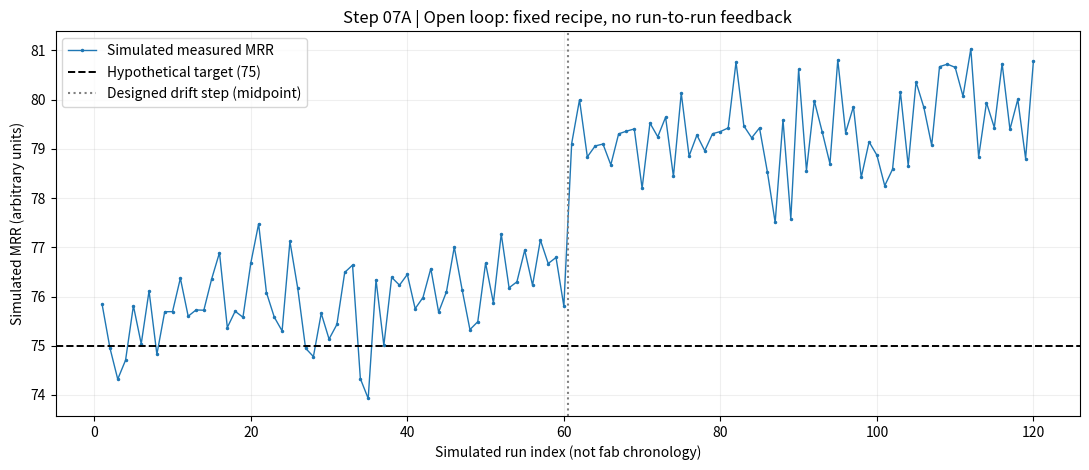
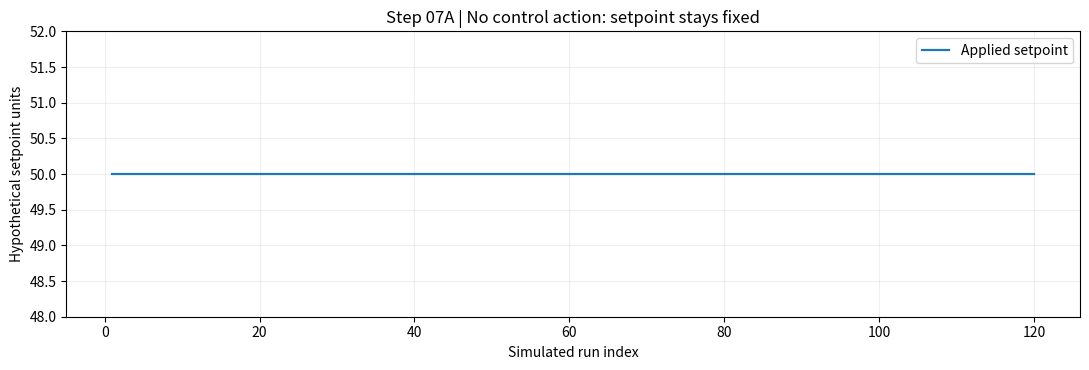

These charts were generated, in order, by the following Python code:
"""Simulate a fictional CMP process under a fixed recipe (R2R project, phase 07A).

This is NOT the PHM 2016 process and NOT a reconstruction of its parameters.
The hypothetical material-removal-rate units and model parameters are illustrative.
Run this before testing any feedback controller in Step 07B/07C.
"""

from __future__ import annotations

import argparse
import json
from pathlib import Path

import matplotlib
matplotlib.use("Agg")
import matplotlib.pyplot as plt
import numpy as np
import pandas as pd

SEED = 20261011
N_RUNS = 120
TARGET = 75.0
BASE_SETPOINT = 50.0
TRUE_GAIN = 0.65
PROCESS_NOISE_SD = 0.65
MEASUREMENT_NOISE_SD = 0.35


def create_exogenous(n_runs: int = N_RUNS, seed: int = SEED) -> pd.DataFrame:
    """Create exogenous drift and noises, independent of any future controller.

    These columns are available to the simulator/analyst, but a controller must
    NEVER use them directly. It will only observe delayed measured_MRR.
    """
    if n_runs < 4:
        raise ValueError("n_runs must be >= 4")
    rng = np.random.default_rng(seed)
    run = np.arange(1, n_runs + 1)
    drift = 0.025 * (run - 1) + 2.0 * (run > (n_runs // 2)) + 0.4 * np.sin(run / 8.0)
    return pd.DataFrame({
        "run": run,
        "exogenous_drift_hidden_from_controller": drift,
        "process_noise_hidden_from_controller": rng.normal(0.0, PROCESS_NOISE_SD, n_runs),
        "metrology_noise_hidden_from_controller": rng.normal(0.0, MEASUREMENT_NOISE_SD, n_runs),
    })


def simulate_open_loop(exogenous: pd.DataFrame) -> pd.DataFrame:
    """Compute hypothetical MRR under fixed controller input with zero feedback."""
    out = exogenous.copy()
    out["setpoint_applied"] = BASE_SETPOINT
    out["target_MRR_simulated"] = TARGET
    out["actual_MRR_simulated"] = (
        TARGET
        + TRUE_GAIN * (out["setpoint_applied"] - BASE_SETPOINT)
        + out["exogenous_drift_hidden_from_controller"]
        + out["process_noise_hidden_from_controller"]
    )
    out["measured_MRR_simulated"] = (
        out["actual_MRR_simulated"] + out["metrology_noise_hidden_from_controller"]
    )
    out["measured_error_from_target"] = out["measured_MRR_simulated"] - TARGET
    return out[
        ["run", "setpoint_applied", "target_MRR_simulated", "actual_MRR_simulated",
         "measured_MRR_simulated", "measured_error_from_target",
         "exogenous_drift_hidden_from_controller", "process_noise_hidden_from_controller",
         "metrology_noise_hidden_from_controller"]
    ]


def compute_metrics(df: pd.DataFrame) -> dict:
    delta = df["measured_error_from_target"].to_numpy(dtype=float)
    return {
        "n_runs": int(len(df)),
        "target_MRR_simulated": TARGET,
        "fixed_setpoint": BASE_SETPOINT,
        "mean_measured_MRR": float(df["measured_MRR_simulated"].mean()),
        "mean_signed_error": float(delta.mean()),
        "MAE_from_target": float(np.abs(delta).mean()),
        "RMSE_from_target": float(np.sqrt(np.mean(delta ** 2))),
        "last_30_mean_signed_error": float(delta[-min(30, len(delta)):].mean()),
        "setpoint_changes": int(np.count_nonzero(np.diff(df["setpoint_applied"]))),
    }


def write_outputs(output_dir: Path, df: pd.DataFrame, metrics: dict) -> None:
    output_dir.mkdir(parents=True, exist_ok=True)
    figs = output_dir / "figures"
    figs.mkdir(exist_ok=True)
    df.to_csv(output_dir / "07a_open_loop_simulated_runs.csv", index=False, float_format="%.8f")

    scenario = {
        "classification": "SIMULATED / HYPOTHETICAL; not PHM data or Micron operating conditions",
        "seed": SEED,
        "n_runs": int(len(df)),
        "target_MRR": TARGET,
        "nominal_setpoint": BASE_SETPOINT,
        "hypothetical_true_gain_MRR_per_setpoint_unit": TRUE_GAIN,
        "hypothetical_drift": "0.025*(run-1) + 2.0 after midpoint + 0.4*sin(run/8)",
        "process_noise_standard_deviation": PROCESS_NOISE_SD,
        "metrology_noise_standard_deviation": MEASUREMENT_NOISE_SD,
        "feedback_control": "OFF (fixed setpoint); controller to be added later",
        "measurement_timing": "End of each run. Later controller may use previous measured run only.",
        "units": "Arbitrary illustrative numerical scale; not calibrated engineering units or fab specs",
        "critical_warning": "Hidden disturbance and noise columns are for simulation analysis only. Never pass them to a proposed controller.",
        "comparability": "Use these identical disturbances/noise sequences in controlled-versus-open-loop comparison later.",
        "metrics": metrics,
    }
    (output_dir / "07a_simulation_scenario.json").write_text(
        json.dumps(scenario, ensure_ascii=False, indent=2), encoding="utf-8"
    )

    fig, ax = plt.subplots(figsize=(11, 4.8))
    ax.plot(df["run"], df["measured_MRR_simulated"], label="Simulated measured MRR", marker=".", markersize=3, linewidth=1)
    ax.axhline(TARGET, color="black", linestyle="--", linewidth=1.4, label="Hypothetical target (75)")
    ax.axvline(len(df) // 2 + 0.5, color="gray", linestyle=":", label="Designed drift step (midpoint)")
    ax.set_xlabel("Simulated run index (not fab chronology)")
    ax.set_ylabel("Simulated MRR (arbitrary units)")
    ax.set_title("Step 07A | Open loop: fixed recipe, no run-to-run feedback")
    ax.legend(loc="upper left")
    ax.grid(alpha=0.2)
    fig.tight_layout()
    fig.savefig(figs / "07a_open_loop_quality_drift.png", dpi=160)
    plt.close(fig)

    fig, ax = plt.subplots(figsize=(11, 3.8))
    ax.plot(df["run"], df["setpoint_applied"], linewidth=1.6, label="Applied setpoint")
    ax.set_xlabel("Simulated run index")
    ax.set_ylabel("Hypothetical setpoint units")
    ax.set_title("Step 07A | No control action: setpoint stays fixed")
    ax.set_ylim(BASE_SETPOINT - 2, BASE_SETPOINT + 2)
    ax.grid(alpha=0.2)
    ax.legend()
    fig.tight_layout()
    fig.savefig(figs / "07a_fixed_recipe.png", dpi=160)
    plt.close(fig)


def main() -> None:
    parser = argparse.ArgumentParser()
    parser.add_argument("--output-dir", type=Path, default=Path("outputs") / "simulation")
    args = parser.parse_args()
    exog = create_exogenous()
    df = simulate_open_loop(exog)
    metrics = compute_metrics(df)
    assert len(df) == N_RUNS
    assert df["run"].is_unique
    assert (df["setpoint_applied"] == BASE_SETPOINT).all()
    assert df.isna().sum().sum() == 0
    write_outputs(args.output_dir, df, metrics)
    print("PASS: SIMULATION ONLY / 120 hypothetical runs; fixed setpoint; no feedback")
    print("No PHM observations, real tool settings, MRR spec limits, or ML predictions used.")
    print(f"Open-loop target={TARGET:.2f} | measured mean={metrics['mean_measured_MRR']:.3f} | "
          f"MAE={metrics['MAE_from_target']:.3f} | RMSE={metrics['RMSE_from_target']:.3f} | "
          f"last30 bias={metrics['last_30_mean_signed_error']:.3f}")
    print(f"Saved 2 reports + 2 figures to {args.output_dir.resolve()}")


if __name__ == "__main__":
    main()
